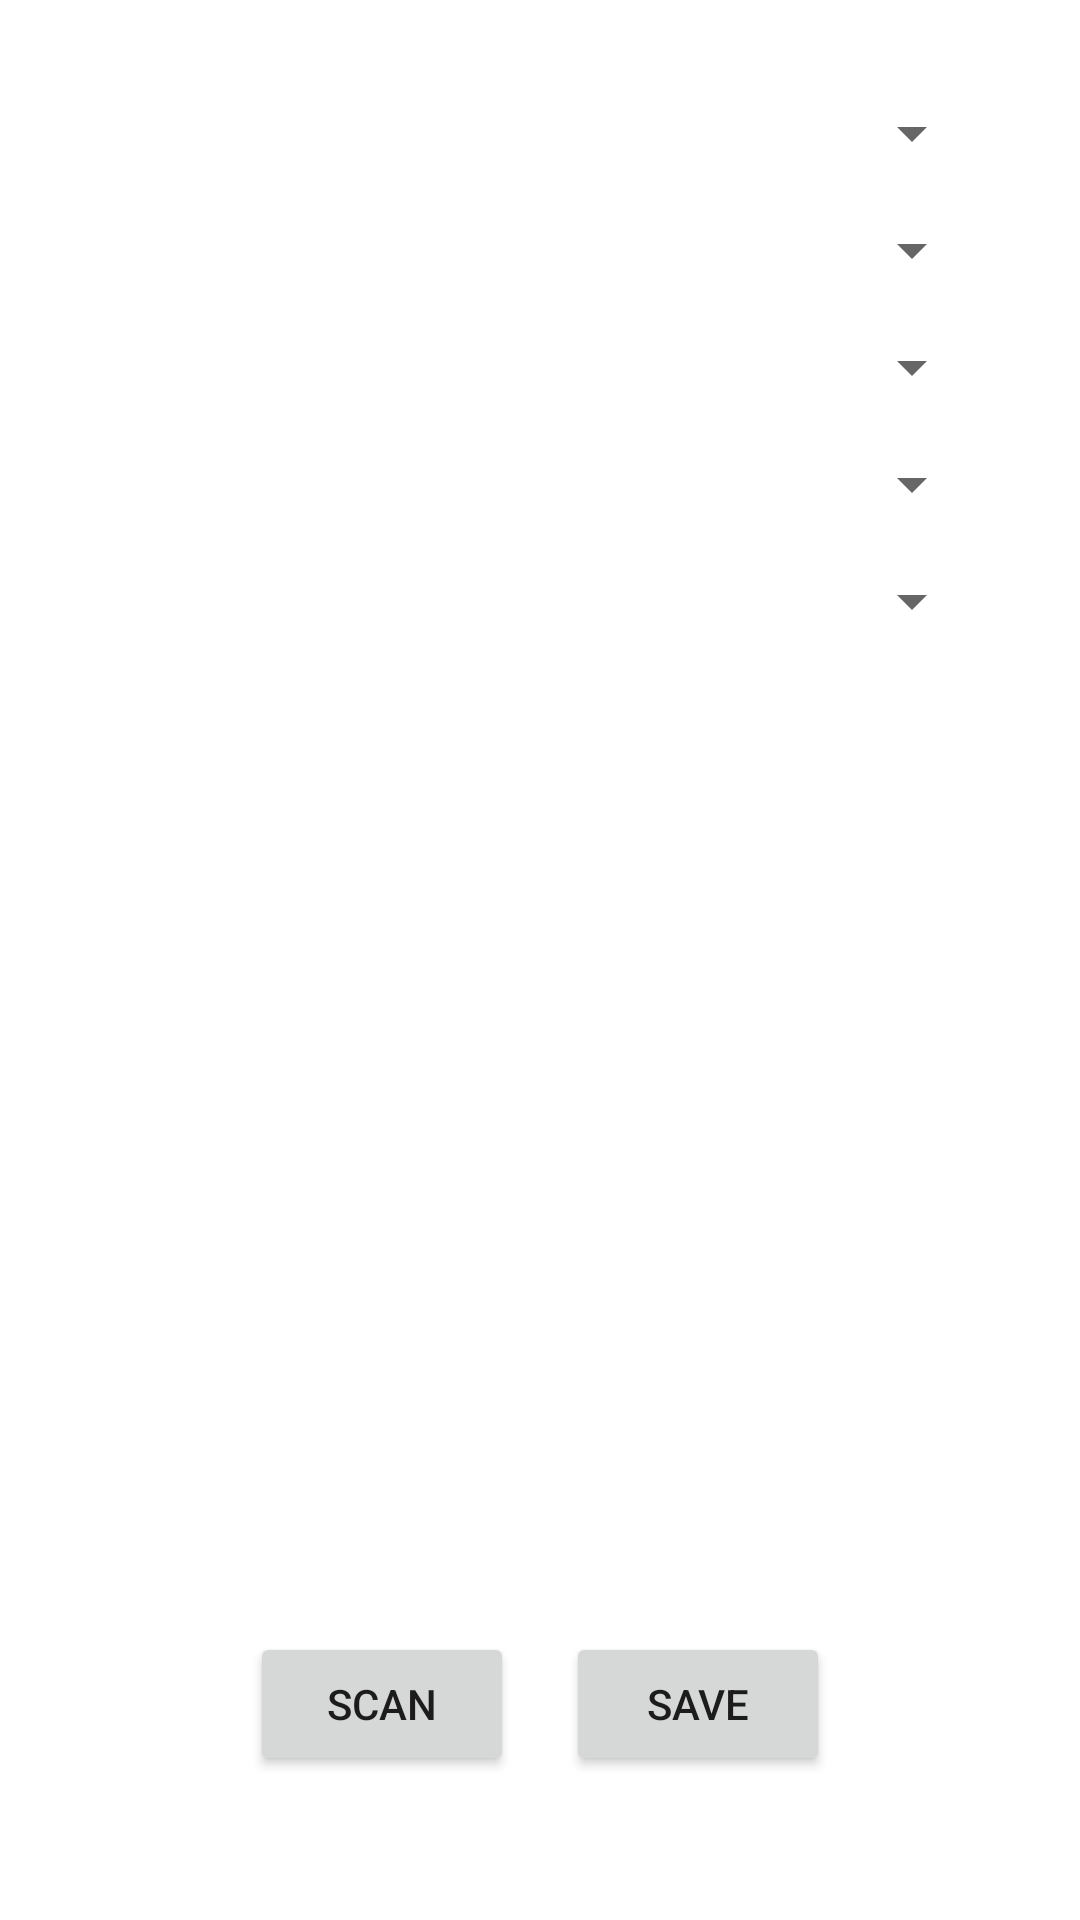

Layout XML and referenced resources for this Android screen:
<!-- AndroidManifest.xml: application theme Theme.Registar -->
<!-- res/layout/fragment_inventory_record_detail.xml -->
<?xml version="1.0" encoding="utf-8"?>
<LinearLayout xmlns:android="http://schemas.android.com/apk/res/android"
    xmlns:app="http://schemas.android.com/apk/res-auto"
    xmlns:tools="http://schemas.android.com/tools"
    android:layout_width="match_parent"
    android:layout_height="match_parent"
    android:orientation="vertical"
    android:padding="@dimen/padding_large"
    tools:context=".ui.inventory.InventoryRecordDetailFragment">

    <ScrollView
        android:layout_width="match_parent"
        android:layout_height="match_parent"
        android:fillViewport="true">

        <LinearLayout
            android:layout_width="match_parent"
            android:layout_height="wrap_content"
            android:gravity="center_horizontal"
            android:orientation="vertical"
            android:padding="@dimen/padding_large">

    <Spinner
        android:id="@+id/spinner_asset_record_asset"
        android:layout_width="match_parent"
        android:layout_height="@dimen/spinner_height"
        android:spinnerMode="dropdown"
        android:layout_marginBottom="@dimen/margin_medium"/>

    <Spinner
        android:id="@+id/spinner_asset_record_prev_employee"
        android:layout_width="match_parent"
        android:layout_height="@dimen/spinner_height"
        android:spinnerMode="dropdown"
        android:layout_marginBottom="@dimen/margin_medium"/>

    <Spinner
        android:id="@+id/spinner_asset_record_prev_location"
        android:layout_width="match_parent"
        android:layout_height="@dimen/spinner_height"
        android:spinnerMode="dropdown"
        android:layout_marginBottom="@dimen/margin_medium"/>

    <Spinner
        android:id="@+id/spinner_asset_record_next_employee"
        android:layout_width="match_parent"
        android:layout_height="@dimen/spinner_height"
        android:spinnerMode="dropdown"
        android:layout_marginBottom="@dimen/margin_medium"/>

    <Spinner
        android:id="@+id/spinner_asset_record_next_location"
        android:layout_width="match_parent"
        android:layout_height="@dimen/spinner_height"
        android:spinnerMode="dropdown"
        android:layout_marginBottom="@dimen/margin_medium"/>

    <Space
        android:layout_width="match_parent"
        android:layout_height="0dp"
        android:layout_weight="1" />

    <androidx.constraintlayout.widget.ConstraintLayout
        android:layout_width="match_parent"
        android:layout_height="wrap_content"
        android:padding="@dimen/padding_large">

        <Button
            android:id="@+id/button_asset_record_scan"
            android:layout_width="wrap_content"
            android:layout_height="wrap_content"
            android:text="@string/scan"
            app:layout_constraintEnd_toEndOf="parent"
            app:layout_constraintStart_toStartOf="parent"
            app:layout_constraintTop_toTopOf="parent"
            app:layout_constraintBottom_toBottomOf="parent"
            app:layout_constraintHorizontal_bias="0.2" />

        <Button
            android:id="@+id/button_asset_record_save"
            android:layout_width="wrap_content"
            android:layout_height="wrap_content"
            android:text="@string/save"
            app:layout_constraintEnd_toEndOf="parent"
            app:layout_constraintStart_toStartOf="parent"
            app:layout_constraintTop_toTopOf="parent"
            app:layout_constraintBottom_toBottomOf="parent"
            app:layout_constraintHorizontal_bias="0.8" />
    </androidx.constraintlayout.widget.ConstraintLayout>
        </LinearLayout>
    </ScrollView>
</LinearLayout>
<!-- resources referenced by this layout -->
<resources>
  <dimen name="margin_medium">14dp</dimen>
  <dimen name="padding_large">16dp</dimen>
  <dimen name="spinner_height">25dp</dimen>
  <string name="save">Save</string>
  <string name="scan">Scan</string>
  <style name="Theme.Registar" parent="Theme.MaterialComponents.DayNight.DarkActionBar">
          
          <item name="colorPrimary">@color/teal_500</item>
          <item name="colorPrimaryVariant">@color/teal_800</item>
          <item name="colorOnPrimary">@color/white</item>
          
          <item name="colorSecondary">@color/deepOrange_500</item>
          <item name="colorSecondaryVariant">@color/deepOrange_900</item>
          <item name="colorOnSecondary">@color/white</item>
          
          <item name="android:statusBarColor">?attr/colorPrimaryVariant</item>
          
      </style>
  <color name="teal_500">#009688</color>
  <color name="teal_800">#00695f</color>
  <color name="white">#FFFFFFFF</color>
  <color name="deepOrange_500">#ff5722</color>
  <color name="deepOrange_900">#b23c17</color>
</resources>
